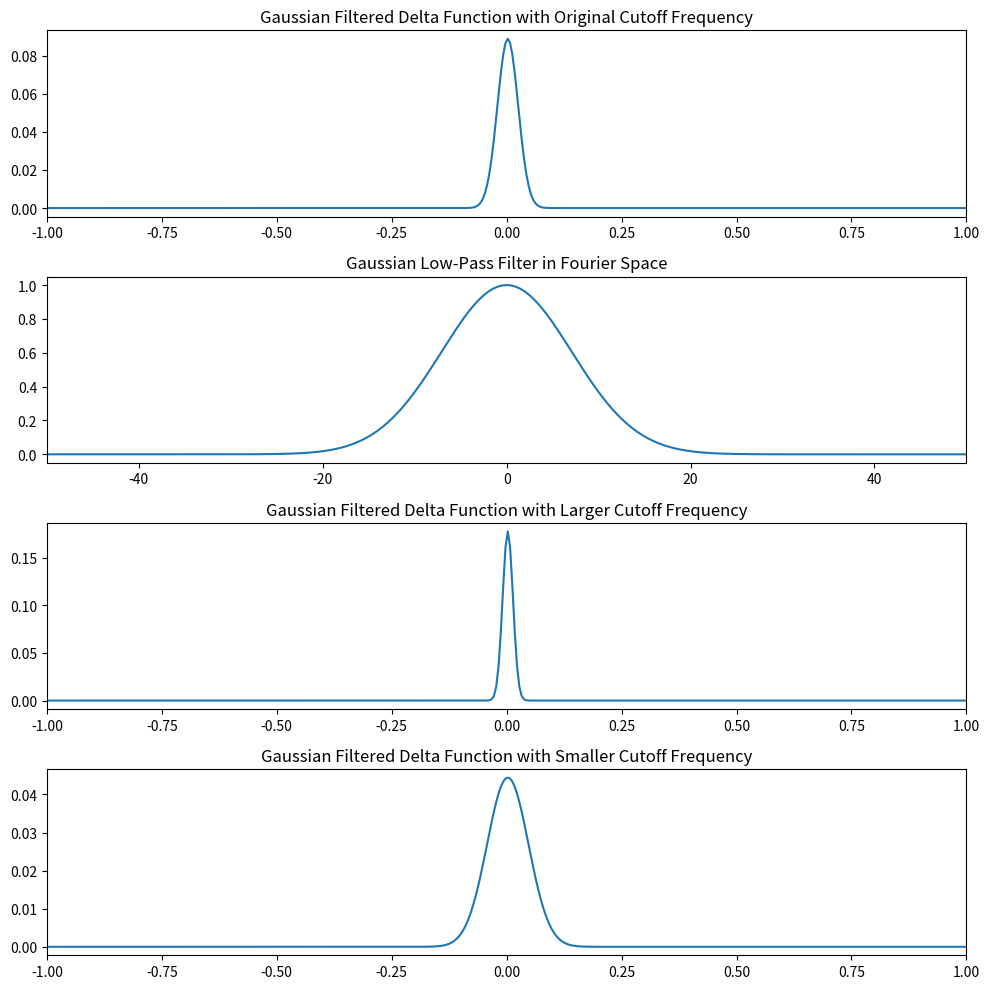

This chart was generated by the following Python code:
import numpy as np
import matplotlib.pyplot as plt

def gaussian_low_pass(frequencies, cutoff):
    """ Gaussian low-pass filter function. """
    return np.exp(- (frequencies / cutoff) ** 2)

# Define the range for x
x = np.linspace(-1, 1, 400)

# Create a delta function centered at x=0
delta = np.zeros_like(x)
delta[len(x)//2] = 1  # Setting the central value to be high

# Perform Fourier transform of the delta function
ft_delta = np.fft.fftshift(np.fft.fft(delta))

# Frequency array (normalizing to the length of x for proper scaling)
freq = np.fft.fftshift(np.fft.fftfreq(len(x), d=x[1]-x[0]))

# Define different cutoff frequencies for the Gaussian low-pass filter
original_cutoff_frequency = 10  # Original cutoff frequency
larger_cutoff_frequency = 20    # Larger cutoff frequency
smaller_cutoff_frequency = 5    # Smaller cutoff frequency

# Create Gaussian low-pass filters with the defined cutoff frequencies
gaussian_filter_original = gaussian_low_pass(freq, original_cutoff_frequency)
gaussian_filter_larger = gaussian_low_pass(freq, larger_cutoff_frequency)
gaussian_filter_smaller = gaussian_low_pass(freq, smaller_cutoff_frequency)

# Apply these Gaussian filters to the Fourier transform of the delta function
gaussian_filtered_ft_delta_original = ft_delta * gaussian_filter_original
gaussian_filtered_ft_delta_larger = ft_delta * gaussian_filter_larger
gaussian_filtered_ft_delta_smaller = ft_delta * gaussian_filter_smaller

# Perform the inverse Fourier transform to get back to real space
gaussian_filtered_delta_original = np.fft.ifft(np.fft.ifftshift(gaussian_filtered_ft_delta_original))
gaussian_filtered_delta_larger = np.fft.ifft(np.fft.ifftshift(gaussian_filtered_ft_delta_larger))
gaussian_filtered_delta_smaller = np.fft.ifft(np.fft.ifftshift(gaussian_filtered_ft_delta_smaller))

# Plotting the results with Gaussian low-pass filters
fig, axes = plt.subplots(4, 1, figsize=(10, 10))

# Plot the filtered signal with the original Gaussian low-pass filter
axes[0].plot(x, gaussian_filtered_delta_original.real)
axes[0].set_title("Gaussian Filtered Delta Function with Original Cutoff Frequency")
axes[0].set_xlim([-1, 1])

# Plot the Gaussian low-pass filter in Fourier space
axes[1].plot(freq, gaussian_filter_original)
axes[1].set_title("Gaussian Low-Pass Filter in Fourier Space")
axes[1].set_xlim([-50, 50])

# Plot the filtered signal with a larger Gaussian low-pass filter
axes[2].plot(x, gaussian_filtered_delta_larger.real)
axes[2].set_title("Gaussian Filtered Delta Function with Larger Cutoff Frequency")
axes[2].set_xlim([-1, 1])

# Plot the filtered signal with a smaller Gaussian low-pass filter
axes[3].plot(x, gaussian_filtered_delta_smaller.real)
axes[3].set_title("Gaussian Filtered Delta Function with Smaller Cutoff Frequency")
axes[3].set_xlim([-1, 1])

plt.tight_layout()
plt.show()

